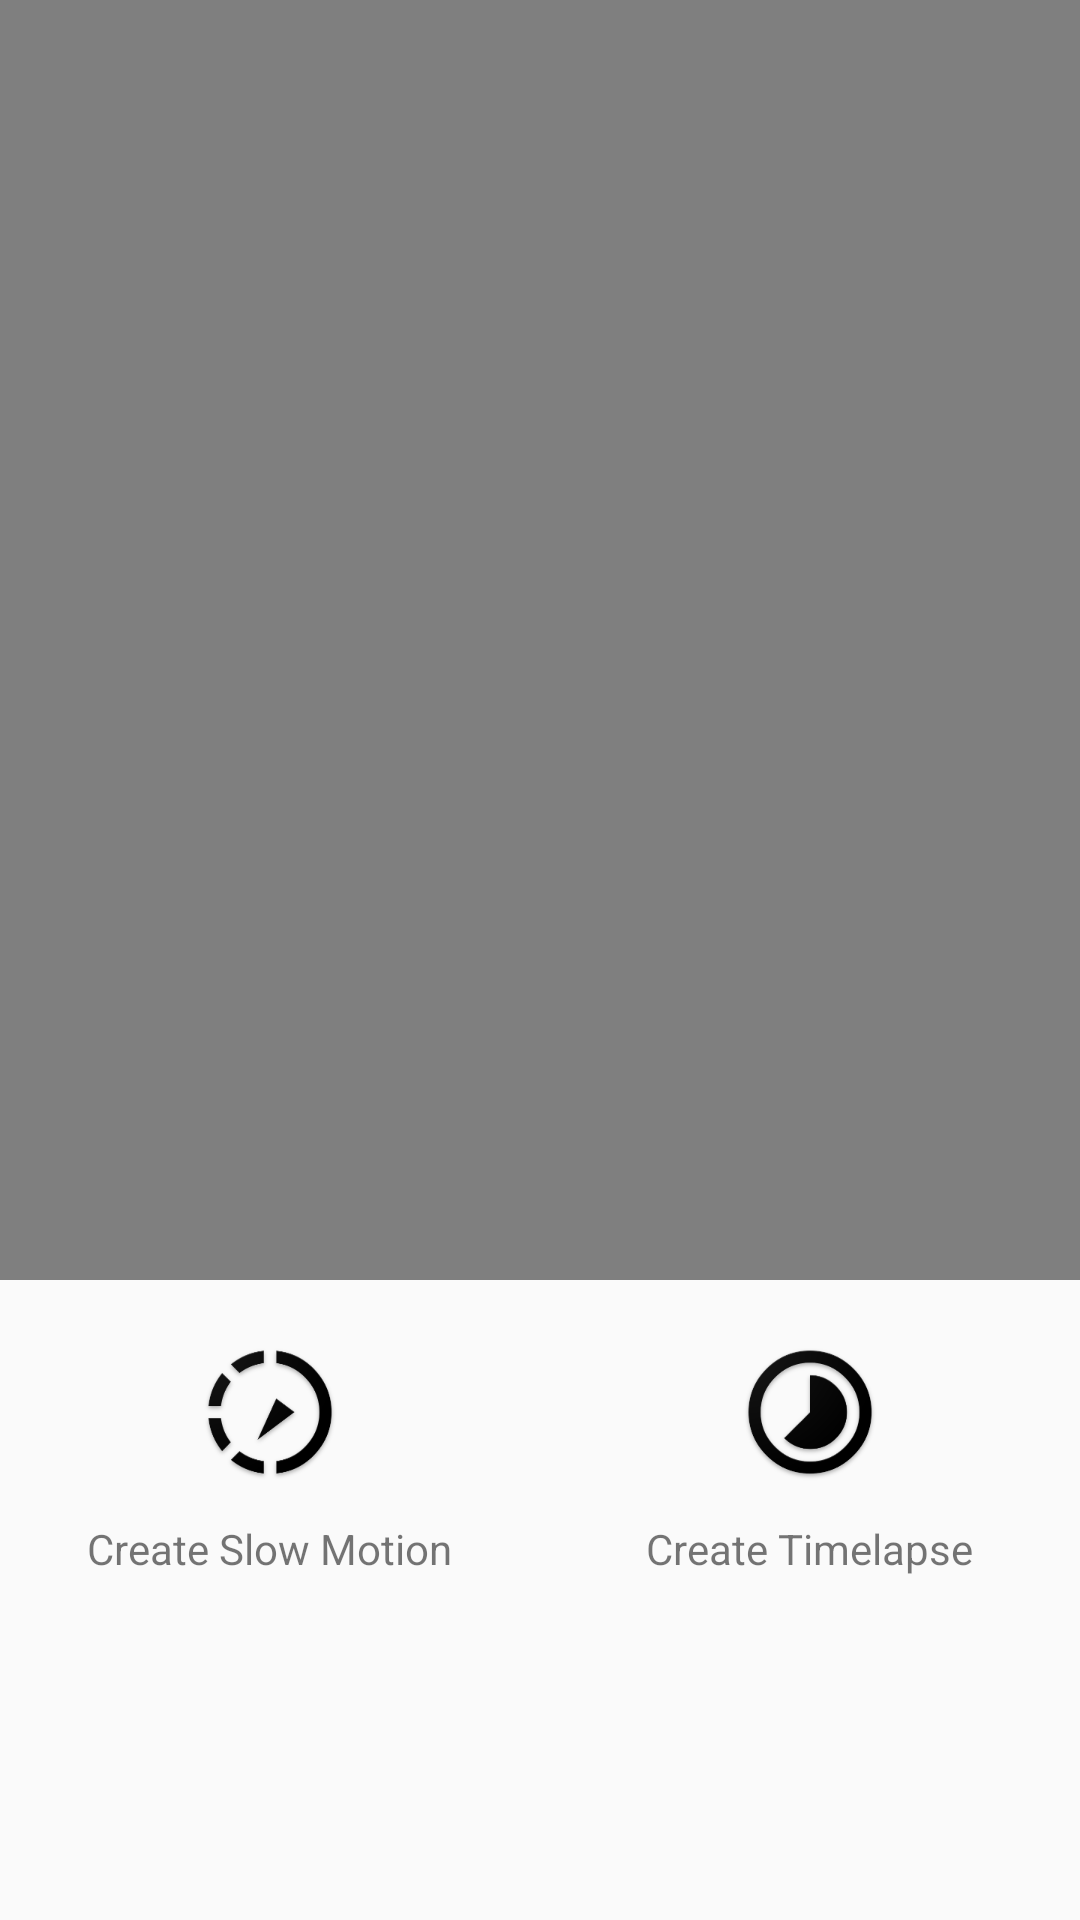

Here is an Android app screen rendered from its layout file. Give the layout XML and the strings, colors and styles it references.
<!-- AndroidManifest.xml: application theme AppTheme -->
<!-- res/layout/activity_editor.xml -->
<?xml version="1.0" encoding="utf-8"?>
<LinearLayout xmlns:android="http://schemas.android.com/apk/res/android"
    xmlns:app="http://schemas.android.com/apk/res-auto"
    xmlns:tools="http://schemas.android.com/tools"
    android:layout_width="match_parent"
    android:layout_height="match_parent"
    android:orientation="vertical"
    android:weightSum="3"
    tools:context="ekalaya.id.speedinvid.ui.editor.EditorActivity">
    <RelativeLayout
        android:layout_width="match_parent"
        android:layout_height="0dp"
        android:background="#000000"
        android:layout_weight="2">
        <VideoView
            android:id="@+id/vv_editor"
            android:layout_width="match_parent"
            android:layout_height="match_parent"
            android:layout_centerInParent="true"
            android:layout_gravity="center"/>
    </RelativeLayout>

    <LinearLayout
        android:layout_width="match_parent"
        android:layout_height="0dp"
        android:layout_weight="1"
        android:weightSum="2"
        android:orientation="horizontal">
        <RelativeLayout
            android:id="@+id/rl_slowmo"
            android:layout_width="0dp"
            android:layout_height="match_parent"
            android:padding="20dp"
            android:layout_weight="1">
            <ImageView
                android:layout_centerHorizontal="true"
                android:id="@+id/img_slowmo"
                android:layout_width="wrap_content"
                android:background="@mipmap/ic_slow"
                android:layout_height="wrap_content" />
            <TextView
                android:layout_marginTop="12dp"
                android:layout_centerHorizontal="true"
                android:layout_below="@+id/img_slowmo"
                android:layout_width="wrap_content"
                android:text="Create Slow Motion"
                android:layout_height="wrap_content" />
        </RelativeLayout>
        <RelativeLayout
            android:id="@+id/rl_timelapse"
            android:layout_width="0dp"
            android:layout_height="match_parent"
            android:padding="20dp"
            android:layout_weight="1">
            <ImageView
                android:id="@+id/img_timelapse"
                android:layout_centerHorizontal="true"
                android:layout_width="wrap_content"
                android:background="@mipmap/ic_timelapse"
                android:layout_height="wrap_content" />
            <TextView
                android:layout_marginTop="12dp"
                android:layout_centerHorizontal="true"
                android:layout_below="@+id/img_timelapse"
                android:layout_width="wrap_content"
                android:text="Create Timelapse"
                android:layout_height="wrap_content" />
        </RelativeLayout>
    </LinearLayout>
</LinearLayout>
<!-- resources referenced by this layout -->
<resources>
  <!-- mipmap ic_slow: png bitmap (mipmap-hdpi, 4982 bytes) -->
  <!-- mipmap ic_timelapse: png bitmap (mipmap-hdpi, 5351 bytes) -->
  <style name="AppTheme" parent="Theme.AppCompat.Light.DarkActionBar">
          
          <item name="colorPrimary">@color/colorPrimary</item>
          <item name="colorPrimaryDark">@color/colorPrimaryDark</item>
          <item name="colorAccent">@color/colorAccent</item>
      </style>
  <color name="colorPrimary">#3F51B5</color>
  <color name="colorPrimaryDark">#303F9F</color>
  <color name="colorAccent">#3F51B5</color>
</resources>
